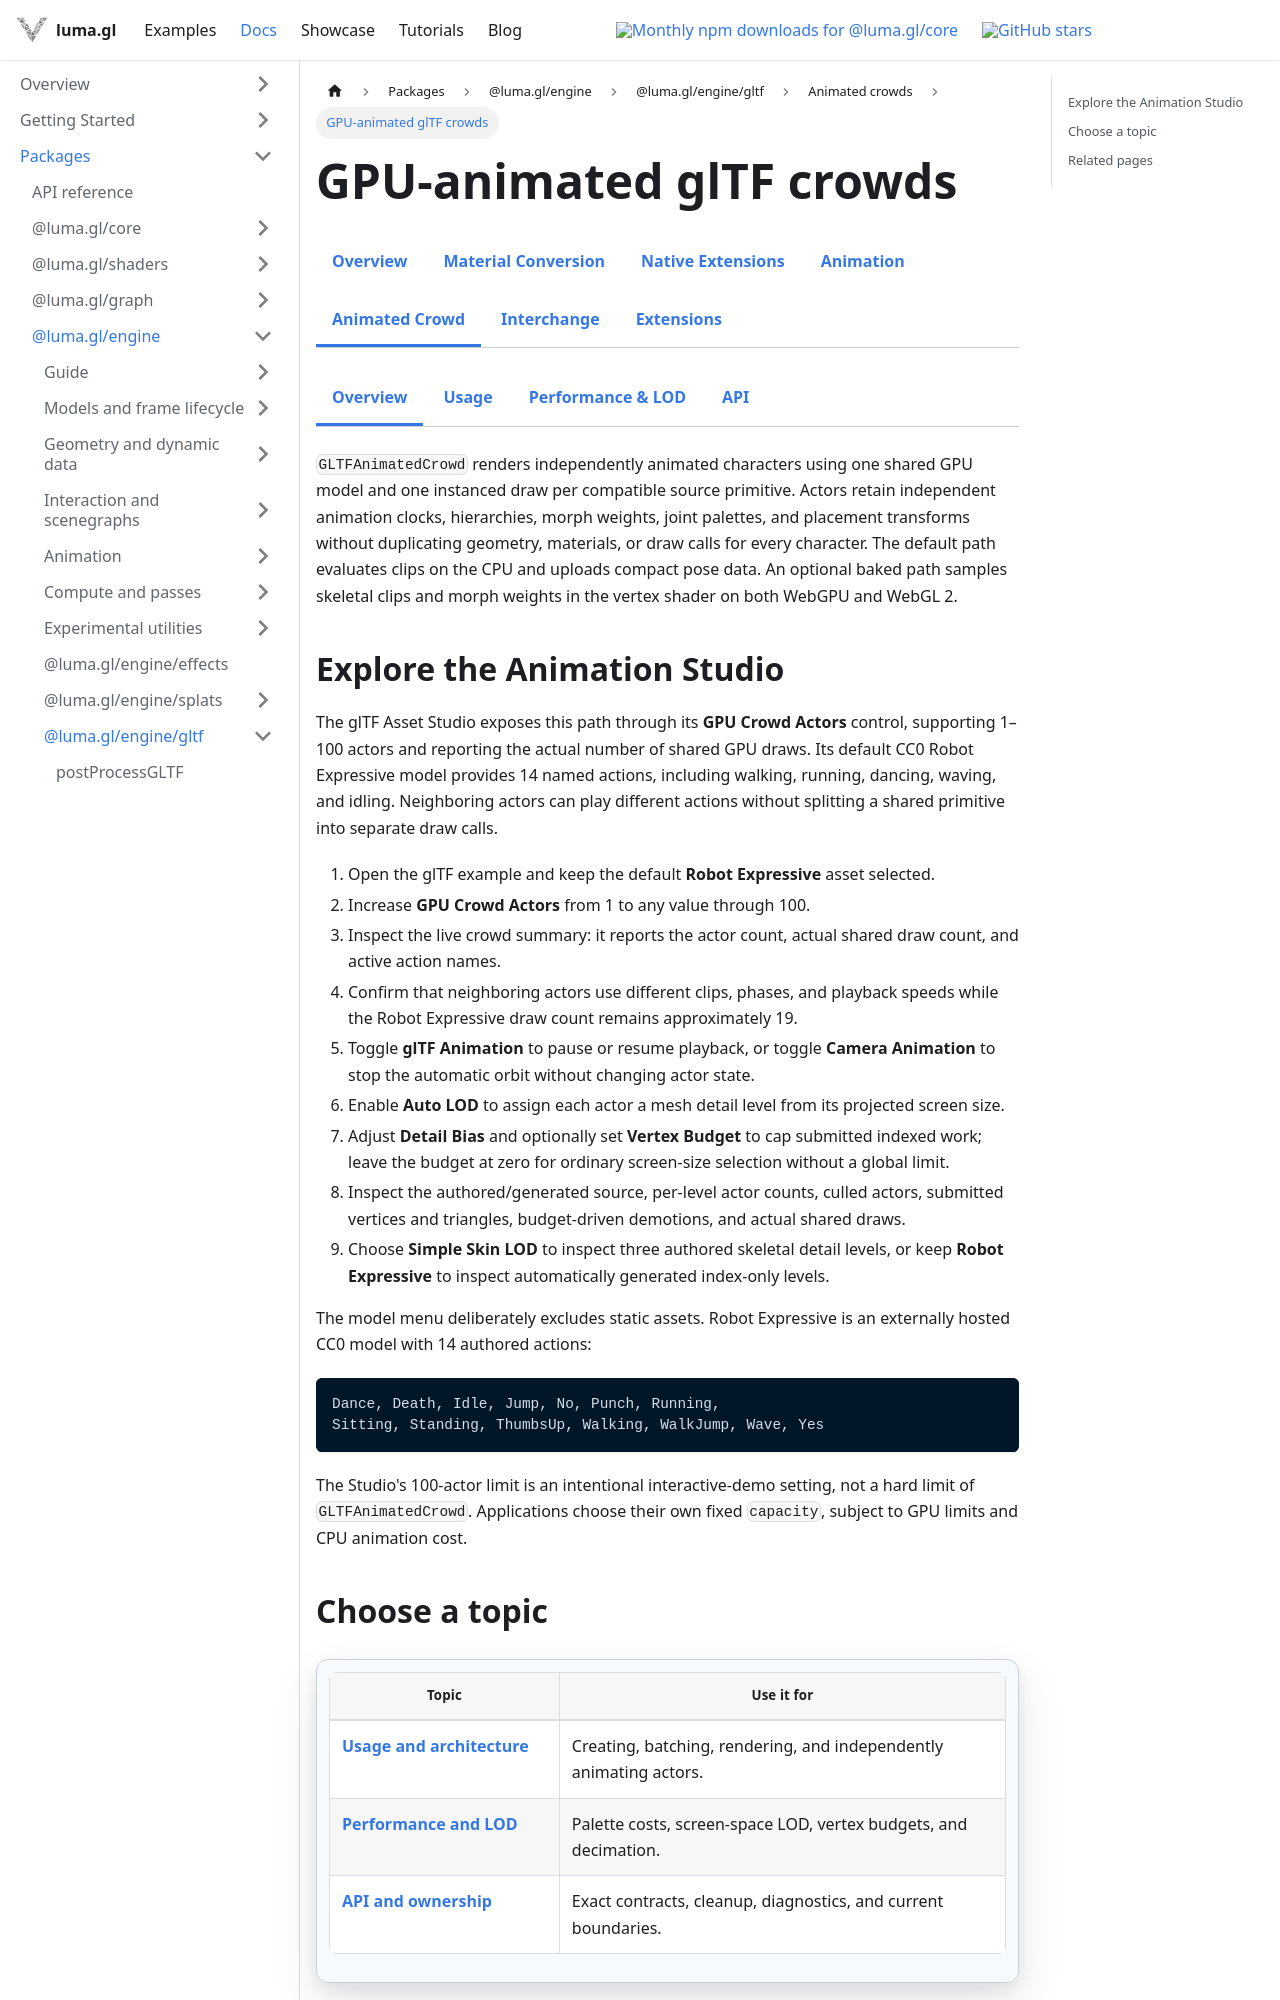

repository: visgl/luma.gl · page: next/docs/api-reference/gltf/gltf-animated-crowd.html · generator: docusaurus

---
title: GPU-animated glTF crowds
description: GPU skinning, independent playback, batching, levels of detail, and public APIs for large animated glTF crowds.
---

import {GltfDocsTabs} from '@site/src/components/docs/gltf-docs-tabs';
import {GltfCrowdDocsTabs} from '@site/src/components/docs/gltf-crowd-docs-tabs';

# GPU-animated glTF crowds

<GltfDocsTabs active="animated-crowd" />
<GltfCrowdDocsTabs active="overview" />

`GLTFAnimatedCrowd` renders independently animated characters using one shared GPU model and one
instanced draw per compatible source primitive. Actors retain independent animation clocks,
hierarchies, morph weights, joint palettes, and placement transforms without duplicating geometry,
materials, or draw calls for every character. The default path evaluates clips on the CPU and
uploads compact pose data. An optional baked path samples skeletal clips and morph weights in the
vertex shader on both WebGPU and WebGL 2.
